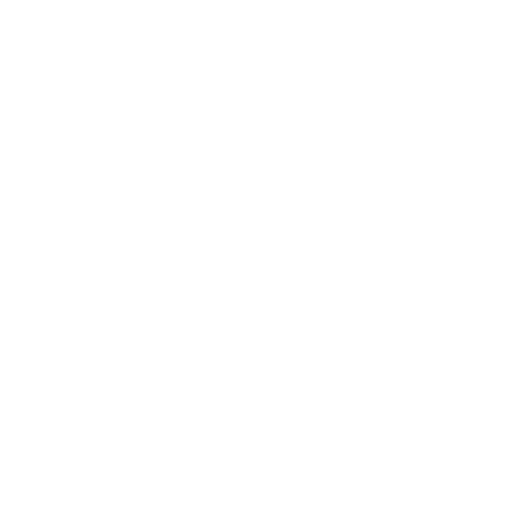
t = 0.00 s
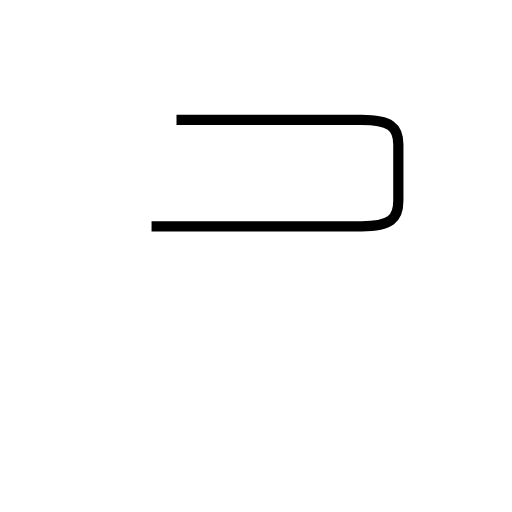
t = 1.63 s
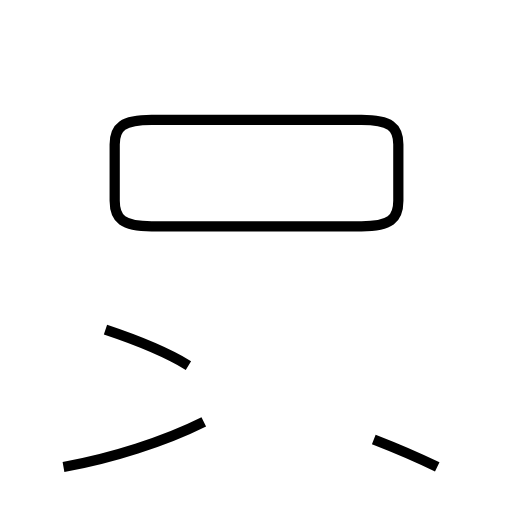
t = 3.07 s
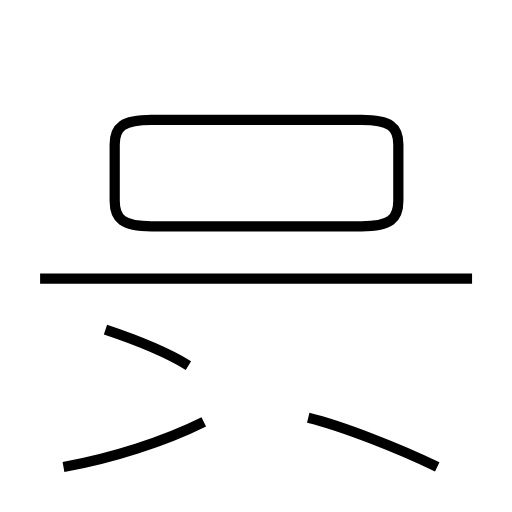
t = 4.54 s
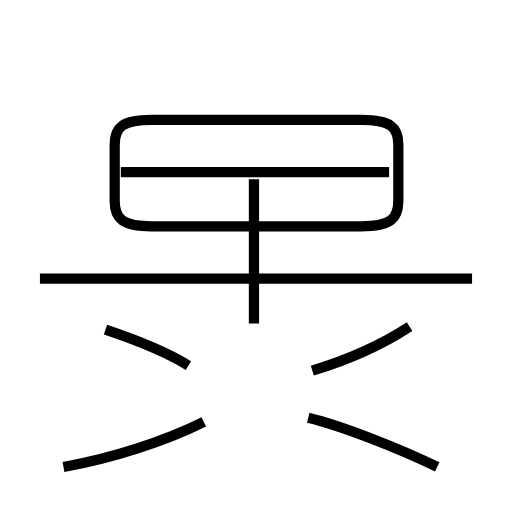
t = 6.06 s
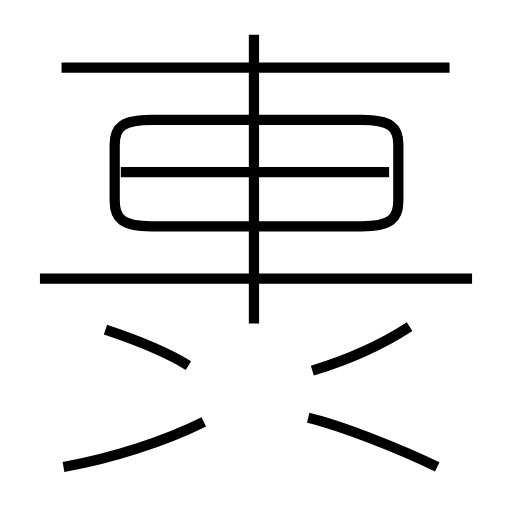
t = 7.62 s

The animated SVG that drew these frames (rendered in a browser with its animation timeline set to each time). Animation: 9 SMIL elements (animate=9); one cycle of 7.62 s.

<?xml version='1.0' encoding='utf-8'?>
<svg viewBox="0.0 -6.0 50.0 50.0" version="1.1" xmlns="http://www.w3.org/2000/svg"><rect x="-1000" y="-1000" width="2000" height="2000" stroke="white" fill="white" /><g style="fill:none;stroke:#000000;stroke-width:1"><path d="M 14.8 -21.9 L 35.3 -21.9 C 38.1 -21.9 38.9 -22.6 38.9 -24.4 L 38.9 -29.9 C 38.9 -31.6 38.1 -32.3 35.3 -32.3 L 14.8 -32.3 C 12.0 -32.3 11.2 -31.6 11.2 -29.9 L 11.2 -24.4 C 11.2 -22.6 12.0 -21.9 14.8 -21.9 Z " transform="translate(0.0 38.0)" stroke-dasharray="72.23881578929515" stroke-dashoffset="72.23881578929515"><animate attributeName="stroke-dashoffset" from="72.23881578929515" to="0" dur="2.1671644736788545s" begin="0s" fill="freeze" /></path><path d="M 6.2 1.6 C 10.8 0.8 16.1 -0.9 19.9 -2.8 " transform="translate(0.0 38.0)" stroke-dasharray="14.434145318567428" stroke-dashoffset="14.434145318567428"><animate attributeName="stroke-dashoffset" from="14.434145318567428" to="0" dur="0.4330243595570228s" begin="2.1671644736788545s" fill="freeze" /></path><path d="M 18.4 -8.3 C 16.1 -9.7 12.7 -11.0 10.3 -11.8 " transform="translate(0.0 38.0)" stroke-dasharray="8.839939198185995" stroke-dashoffset="8.839939198185995"><animate attributeName="stroke-dashoffset" from="8.839939198185995" to="0" dur="0.2651981759455798s" begin="2.6001888332358774s" fill="freeze" /></path><path d="M 42.7 1.6 C 39.0 -0.2 33.4 -2.4 30.1 -3.2 " transform="translate(0.0 38.0)" stroke-dasharray="13.502387089002855" stroke-dashoffset="13.502387089002855"><animate attributeName="stroke-dashoffset" from="13.502387089002855" to="0" dur="0.4050716126700856s" begin="2.865387009181457s" fill="freeze" /></path><path d="M 46.1 -16.8 L 3.9 -16.8 " transform="translate(0.0 38.0)" stroke-dasharray="42.2" stroke-dashoffset="42.2"><animate attributeName="stroke-dashoffset" from="42.2" to="0" dur="1.266s" begin="3.270458621851543s" fill="freeze" /></path><path d="M 30.5 -7.8 C 33.8 -8.8 37.4 -10.4 40.0 -12.1 " transform="translate(0.0 38.0)" stroke-dasharray="10.45959046256643" stroke-dashoffset="10.45959046256643"><animate attributeName="stroke-dashoffset" from="10.45959046256643" to="0" dur="0.3137877138769929s" begin="4.536458621851542s" fill="freeze" /></path><path d="M 38.0 -27.2 L 11.8 -27.2 " transform="translate(0.0 38.0)" stroke-dasharray="26.2" stroke-dashoffset="26.2"><animate attributeName="stroke-dashoffset" from="26.2" to="0" dur="0.7859999999999999s" begin="4.850246335728535s" fill="freeze" /></path><path d="M 24.8 -12.4 L 24.8 -40.6 " transform="translate(0.0 38.0)" stroke-dasharray="28.200000000000003" stroke-dashoffset="28.200000000000003"><animate attributeName="stroke-dashoffset" from="28.200000000000003" to="0" dur="0.8460000000000001s" begin="5.636246335728535s" fill="freeze" /></path><path d="M 43.9 -37.4 L 6.0 -37.4" transform="translate(0.0 38.0)" stroke-dasharray="37.9" stroke-dashoffset="37.9"><animate attributeName="stroke-dashoffset" from="37.9" to="0" dur="1.137s" begin="6.482246335728535s" fill="freeze" /></path></g></svg>
